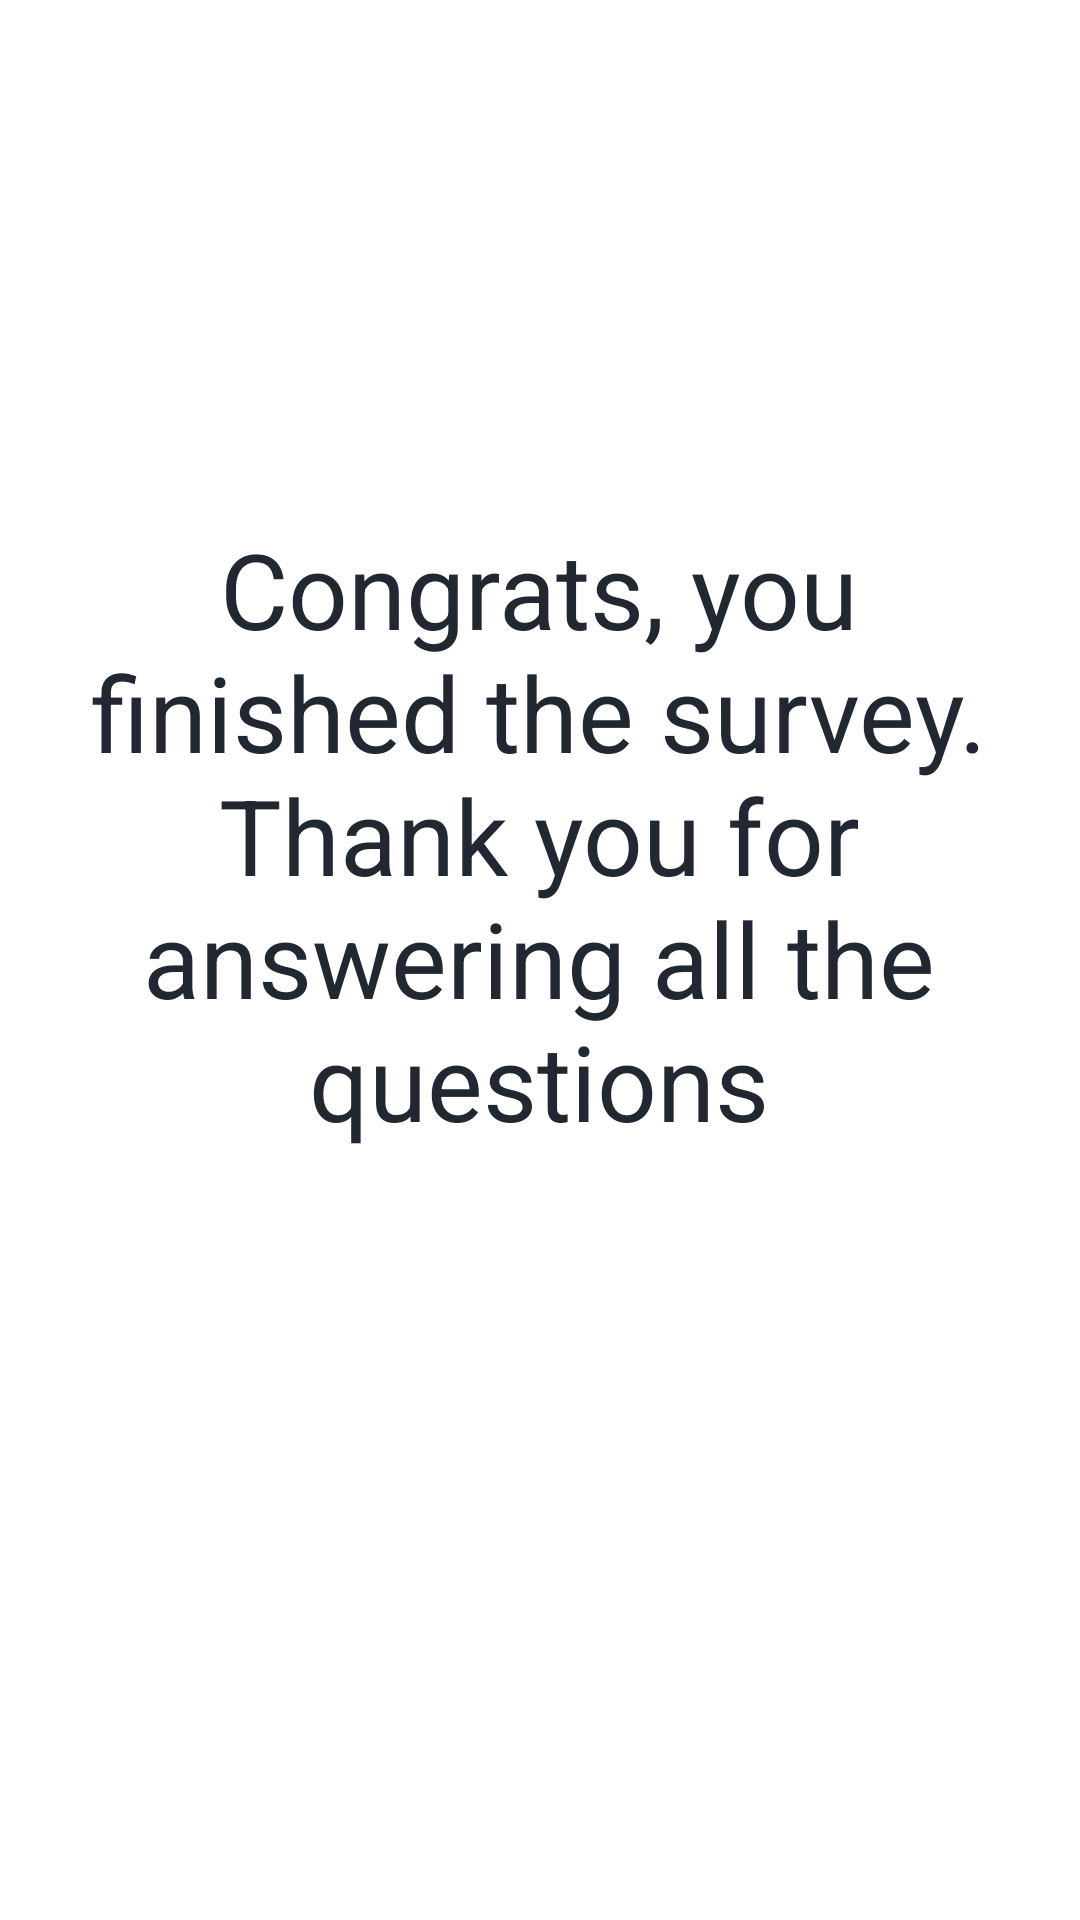

Write the Android layout XML for this screen, with the resource values it uses.
<!-- AndroidManifest.xml: application theme Theme.MobAppDevCoursework -->
<!-- res/layout/activity_thankyou.xml -->
<?xml version="1.0" encoding="utf-8"?>
<androidx.constraintlayout.widget.ConstraintLayout
    xmlns:android="http://schemas.android.com/apk/res/android"
    xmlns:app="http://schemas.android.com/apk/res-auto"
    xmlns:tools="http://schemas.android.com/tools"
    android:layout_width="match_parent"
    android:layout_height="match_parent"
    tools:context=".MainActivity">

    <TextView
        android:id="@+id/textView"
        android:layout_width="327dp"
        android:layout_height="217dp"
        android:text="Congrats, you finished the survey. Thank you for answering all the questions"
        android:textAlignment="center"
        android:textColor="@color/greyDark"
        android:textSize="35dp"
        app:layout_constraintBottom_toBottomOf="parent"
        app:layout_constraintEnd_toEndOf="parent"
        app:layout_constraintHorizontal_bias="0.49"
        app:layout_constraintStart_toStartOf="parent"
        app:layout_constraintTop_toTopOf="parent"
        app:layout_constraintVertical_bias="0.409" />

</androidx.constraintlayout.widget.ConstraintLayout>
<!-- resources referenced by this layout -->
<resources>
  <color name="greyDark">#222831</color>
  <style name="Theme.MobAppDevCoursework" parent="Theme.MaterialComponents.DayNight.DarkActionBar">
          
          <item name="colorPrimary">@color/purple_500</item>
          <item name="colorPrimaryVariant">@color/purple_700</item>
          <item name="colorOnPrimary">@color/white</item>
          
          <item name="colorSecondary">@color/teal_200</item>
          <item name="colorSecondaryVariant">@color/teal_700</item>
          <item name="colorOnSecondary">@color/black</item>
          
          <item name="android:statusBarColor">?attr/colorPrimaryVariant</item>
          
      </style>
  <color name="purple_500">#FF6200EE</color>
  <color name="purple_700">#FF3700B3</color>
  <color name="white">#FFFFFFFF</color>
  <color name="teal_200">#FF03DAC5</color>
  <color name="teal_700">#FF018786</color>
  <color name="black">#FF000000</color>
</resources>
